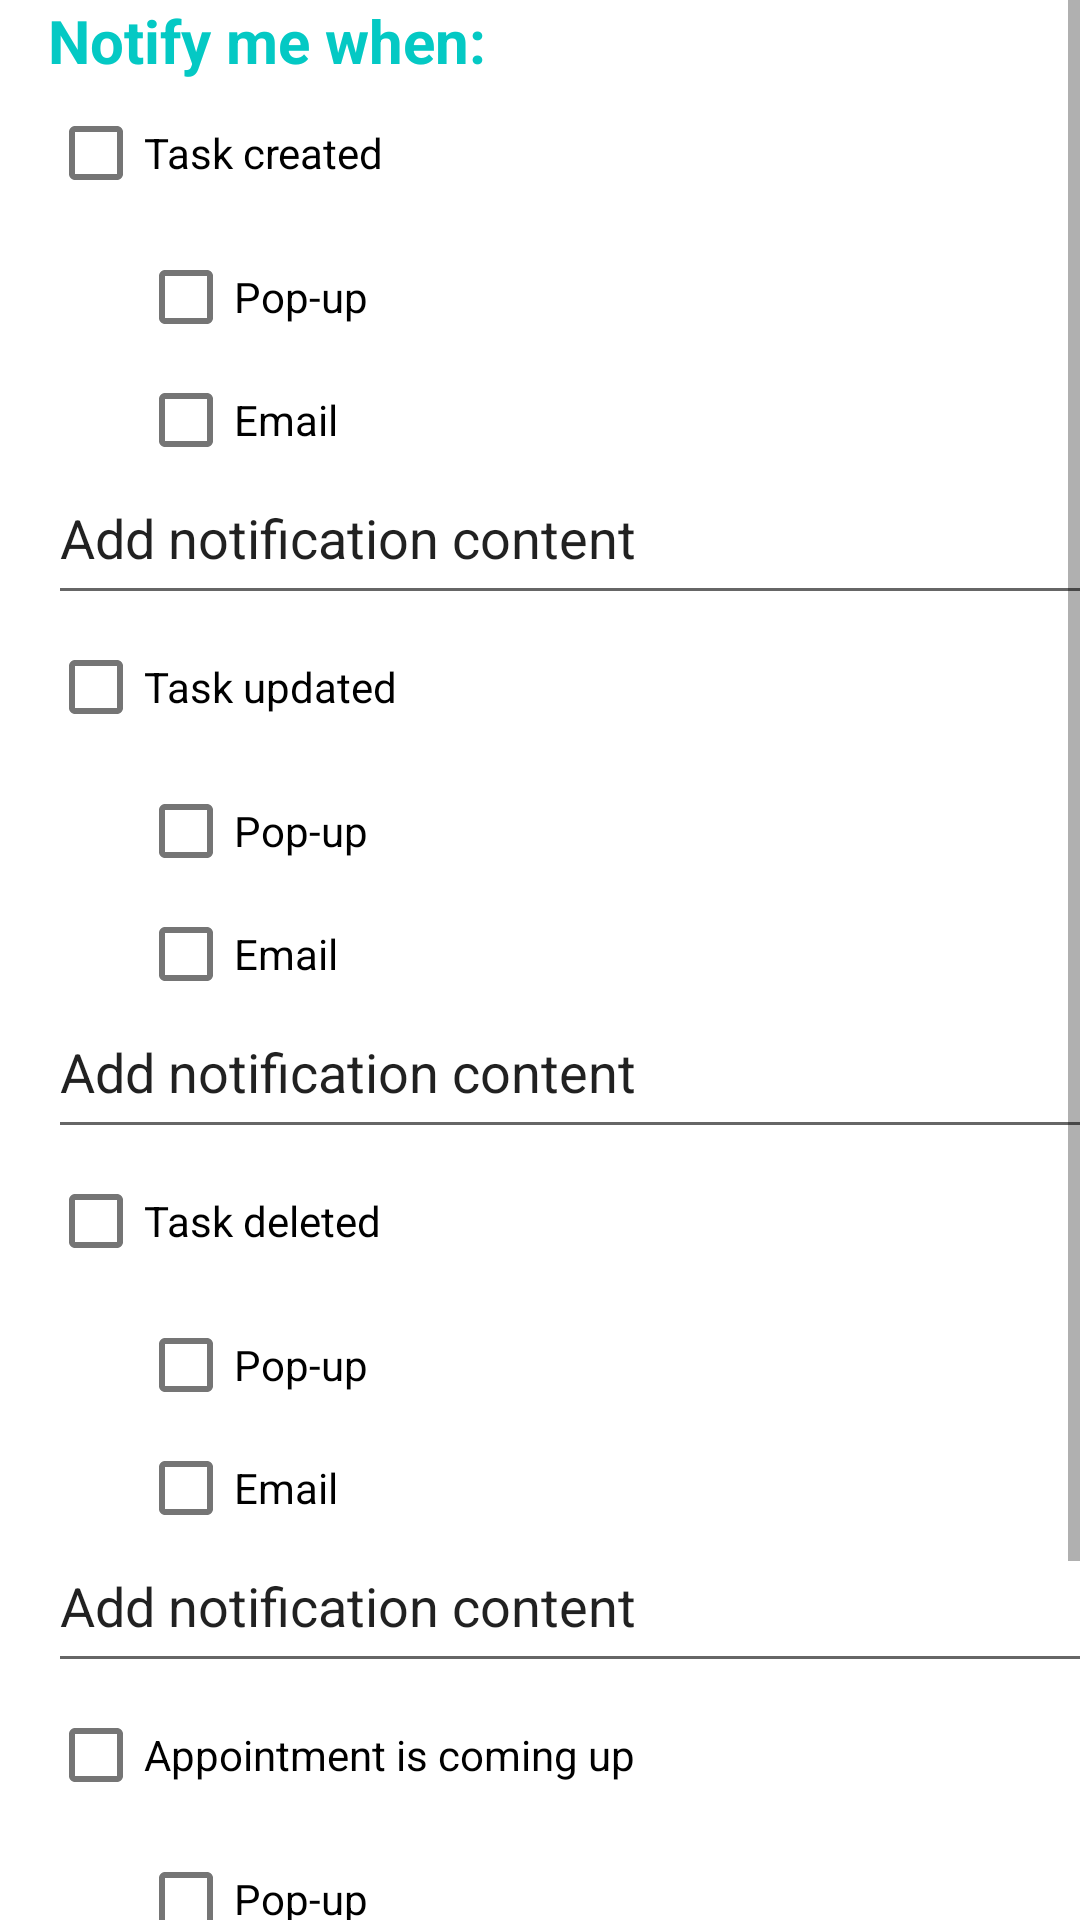

The Android layout XML behind this screen, and the referenced resources:
<!-- AndroidManifest.xml: application theme Theme.SE2_Team06 -->
<!-- res/layout/activity_notifications_settings.xml -->
<?xml version="1.0" encoding="utf-8"?>
<androidx.constraintlayout.widget.ConstraintLayout xmlns:android="http://schemas.android.com/apk/res/android"
    xmlns:app="http://schemas.android.com/apk/res-auto"
    xmlns:tools="http://schemas.android.com/tools"
    android:layout_width="match_parent"
    android:layout_height="match_parent"
    tools:context=".view.NotificationsSettingsActivity">

    <LinearLayout
        android:layout_width="fill_parent"
        android:layout_height="fill_parent"
        tools:ignore="MissingConstraints">
        <ScrollView
            android:layout_width="fill_parent"
            android:layout_height="wrap_content">

            <LinearLayout
                android:layout_width="377dp"
                android:layout_height="614dp"
                android:layout_marginLeft="16dp"
                android:orientation="vertical"
                app:layout_constraintBottom_toBottomOf="parent"
                app:layout_constraintEnd_toEndOf="parent"
                app:layout_constraintStart_toStartOf="parent"
                app:layout_constraintTop_toTopOf="parent">

                <TextView
                    android:id="@+id/textView"
                    android:layout_width="match_parent"
                    android:layout_height="wrap_content"
                    android:text="Notify me when:"
                    android:textColor="#04C9C4"
                    android:textSize="20sp"
                    android:textStyle="bold" />

                <CheckBox
                    android:id="@+id/checkBox_taskCreated"
                    android:layout_width="match_parent"
                    android:layout_height="wrap_content"
                    android:text="Task created" />

                <LinearLayout
                    android:layout_width="280dp"
                    android:layout_height="wrap_content"
                    android:orientation="horizontal">

                    <TableRow
                        android:layout_width="251dp"
                        android:layout_height="82dp"
                        android:layout_marginLeft="30dp">

                        <RadioGroup
                            android:layout_width="match_parent"
                            android:layout_height="wrap_content"
                            android:checkedButton="@+id/radioGroup_taskCreated">

                            <RadioButton
                                android:id="@+id/radioButton_taskCreated_popUp"
                                android:layout_width="wrap_content"
                                android:layout_height="wrap_content"
                                android:button="?android:attr/listChoiceIndicatorMultiple"
                                android:text="Pop-up" />

                            <RadioButton
                                android:id="@+id/radioButton_taskCreated_email"
                                android:layout_width="wrap_content"
                                android:layout_height="wrap_content"
                                android:button="?android:attr/listChoiceIndicatorMultiple"
                                android:text="Email" />
                        </RadioGroup>

                    </TableRow>
                </LinearLayout>

                <EditText
                    android:id="@+id/editText_taskCreated_notificationContent"
                    android:layout_width="match_parent"
                    android:layout_height="wrap_content"
                    android:ems="10"
                    android:gravity="start|top"
                    android:inputType="textMultiLine"
                    android:minHeight="48dp"
                    android:text="Add notification content" />

                <androidx.constraintlayout.widget.Barrier
                    android:layout_width="match_parent"
                    android:layout_height="match_parent"
                    app:barrierDirection="top" />

                <CheckBox
                    android:id="@+id/checkBox_taskUpdated"
                    android:layout_width="match_parent"
                    android:layout_height="wrap_content"
                    android:text="Task updated" />

                <LinearLayout
                    android:layout_width="280dp"
                    android:layout_height="wrap_content"
                    android:orientation="horizontal">

                    <TableRow
                        android:layout_width="251dp"
                        android:layout_height="82dp"
                        android:layout_marginLeft="30dp">

                        <RadioGroup
                            android:layout_width="match_parent"
                            android:layout_height="wrap_content"
                            android:checkedButton="@+id/radioGroup_taskUpdated">

                            <RadioButton
                                android:id="@+id/radioButton_taskUpdated_popUp"
                                android:layout_width="wrap_content"
                                android:layout_height="wrap_content"
                                android:button="?android:attr/listChoiceIndicatorMultiple"
                                android:text="Pop-up" />

                            <RadioButton
                                android:id="@+id/radioButton_taskUpdated_email"
                                android:layout_width="wrap_content"
                                android:layout_height="wrap_content"
                                android:button="?android:attr/listChoiceIndicatorMultiple"
                                android:text="Email" />
                        </RadioGroup>
                    </TableRow>
                </LinearLayout>

                <EditText
                    android:id="@+id/editText_taskUpdated_notificationContent"
                    android:layout_width="match_parent"
                    android:layout_height="wrap_content"
                    android:ems="10"
                    android:gravity="start|top"
                    android:inputType="textMultiLine"
                    android:minHeight="48dp"
                    android:text="Add notification content" />

                <androidx.constraintlayout.widget.Barrier
                    android:layout_width="match_parent"
                    android:layout_height="match_parent"
                    app:barrierDirection="top" />

                <CheckBox
                    android:id="@+id/checkBox_taskDeleted"
                    android:layout_width="match_parent"
                    android:layout_height="wrap_content"
                    android:text="Task deleted" />

                <LinearLayout
                    android:layout_width="280dp"
                    android:layout_height="wrap_content"
                    android:orientation="horizontal">

                    <TableRow
                        android:layout_width="251dp"
                        android:layout_height="82dp"
                        android:layout_marginLeft="30dp">

                        <RadioGroup
                            android:layout_width="match_parent"
                            android:layout_height="wrap_content"
                            android:checkedButton="@+id/radioGroup_taskDeleted">

                            <RadioButton
                                android:id="@+id/radioButton_taskDeleted_popUp"
                                android:layout_width="wrap_content"
                                android:layout_height="wrap_content"
                                android:button="?android:attr/listChoiceIndicatorMultiple"
                                android:text="Pop-up" />

                            <RadioButton
                                android:id="@+id/radioButton_taskDeleted_email"
                                android:layout_width="wrap_content"
                                android:layout_height="wrap_content"
                                android:button="?android:attr/listChoiceIndicatorMultiple"
                                android:text="Email" />
                        </RadioGroup>
                    </TableRow>
                </LinearLayout>

                <EditText
                    android:id="@+id/editText_taskDeleted_notificationContent"
                    android:layout_width="match_parent"
                    android:layout_height="wrap_content"
                    android:ems="10"
                    android:gravity="start|top"
                    android:inputType="textMultiLine"
                    android:minHeight="48dp"
                    android:text="Add notification content" />

                <androidx.constraintlayout.widget.Barrier
                    android:layout_width="match_parent"
                    android:layout_height="match_parent"
                    app:barrierDirection="top" />

                <CheckBox
                    android:id="@+id/checkBox_appointment"
                    android:layout_width="match_parent"
                    android:layout_height="wrap_content"
                    android:text="Appointment is coming up" />

                <LinearLayout
                    android:layout_width="280dp"
                    android:layout_height="wrap_content"
                    android:orientation="horizontal">

                    <TableRow
                        android:layout_width="251dp"
                        android:layout_height="82dp"
                        android:layout_marginLeft="30dp">

                        <RadioGroup
                            android:layout_width="match_parent"
                            android:layout_height="wrap_content"
                            android:checkedButton="@+id/radioGroup_appointment">

                            <RadioButton
                                android:id="@+id/radioButton_appointment_popUp"
                                android:layout_width="wrap_content"
                                android:layout_height="wrap_content"
                                android:button="?android:attr/listChoiceIndicatorMultiple"
                                android:text="Pop-up" />

                            <RadioButton
                                android:id="@+id/radioButton_appointment_email"
                                android:layout_width="wrap_content"
                                android:layout_height="wrap_content"
                                android:button="?android:attr/listChoiceIndicatorMultiple"
                                android:text="Email" />
                        </RadioGroup>
                    </TableRow>
                </LinearLayout>

                <EditText
                    android:id="@+id/editText_appointment_notificationContent"
                    android:layout_width="match_parent"
                    android:layout_height="wrap_content"
                    android:ems="10"
                    android:gravity="start|top"
                    android:inputType="textMultiLine"
                    android:minHeight="48dp"
                    android:text="Add notification content" />

                <Button
                    android:id="@+id/saveNotificationSettingsButton"
                    android:layout_width="match_parent"
                    android:layout_height="wrap_content"
                    android:backgroundTint="#04C9C4"
                    android:text="Save changes" />

            </LinearLayout>
        </ScrollView>
    </LinearLayout>
</androidx.constraintlayout.widget.ConstraintLayout>
<!-- resources referenced by this layout -->
<resources>
  <style name="Theme.SE2_Team06" parent="Theme.MaterialComponents.DayNight.DarkActionBar">
          
          <item name="colorPrimary">@color/purple_500</item>
          <item name="colorPrimaryVariant">@color/purple_700</item>
          <item name="colorOnPrimary">@color/white</item>
          
          <item name="colorSecondary">@color/teal_200</item>
          <item name="colorSecondaryVariant">@color/teal_700</item>
          <item name="colorOnSecondary">@color/black</item>
          
          <item name="android:statusBarColor">?attr/colorPrimaryVariant</item>
          
      </style>
  <!-- not gathered from this repository: default colours our renderer supplied (Android Studio template values) -->
  <color name="purple_500">#FF6200EE</color>
  <color name="purple_700">#FF3700B3</color>
  <color name="teal_200">#FF03DAC5</color>
  <color name="teal_700">#FF018786</color>
  <color name="black">#FF000000</color>
  <color name="white">#FFFFFFFF</color>
</resources>
